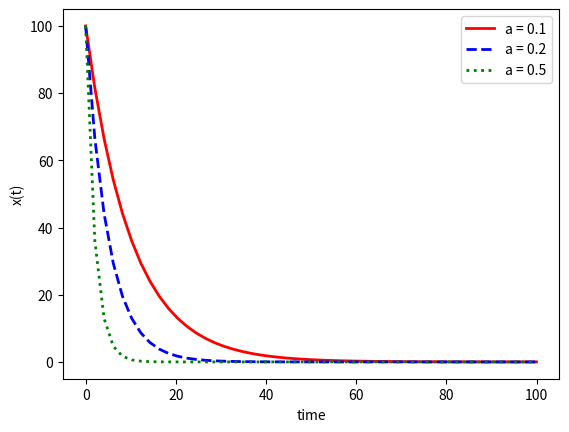

The matplotlib source for this figure:


import numpy as np
from scipy.integrate import odeint
import matplotlib.pyplot as plt


def model(x,t,a):
    dxdt = -a * x
    return dxdt

x0 = 100

t = np.linspace(0,100)

a = 0.1
x1 = odeint(model,x0,t,args=(a,))
a = 0.2
x2 = odeint(model,x0,t,args=(a,))
a = 0.5
x3 = odeint(model,x0,t,args=(a,))

plt.plot(t,x1,'r-',linewidth = 2,label = 'a = 0.1')
plt.plot(t,x2,'b--',linewidth = 2,label = 'a = 0.2')
plt.plot(t,x3,'g:',linewidth = 2,label = 'a = 0.5')

plt.xlabel('time')
plt.ylabel('x(t)')
plt.legend()
#plt.show()

plt.savefig('bibunn.png')
